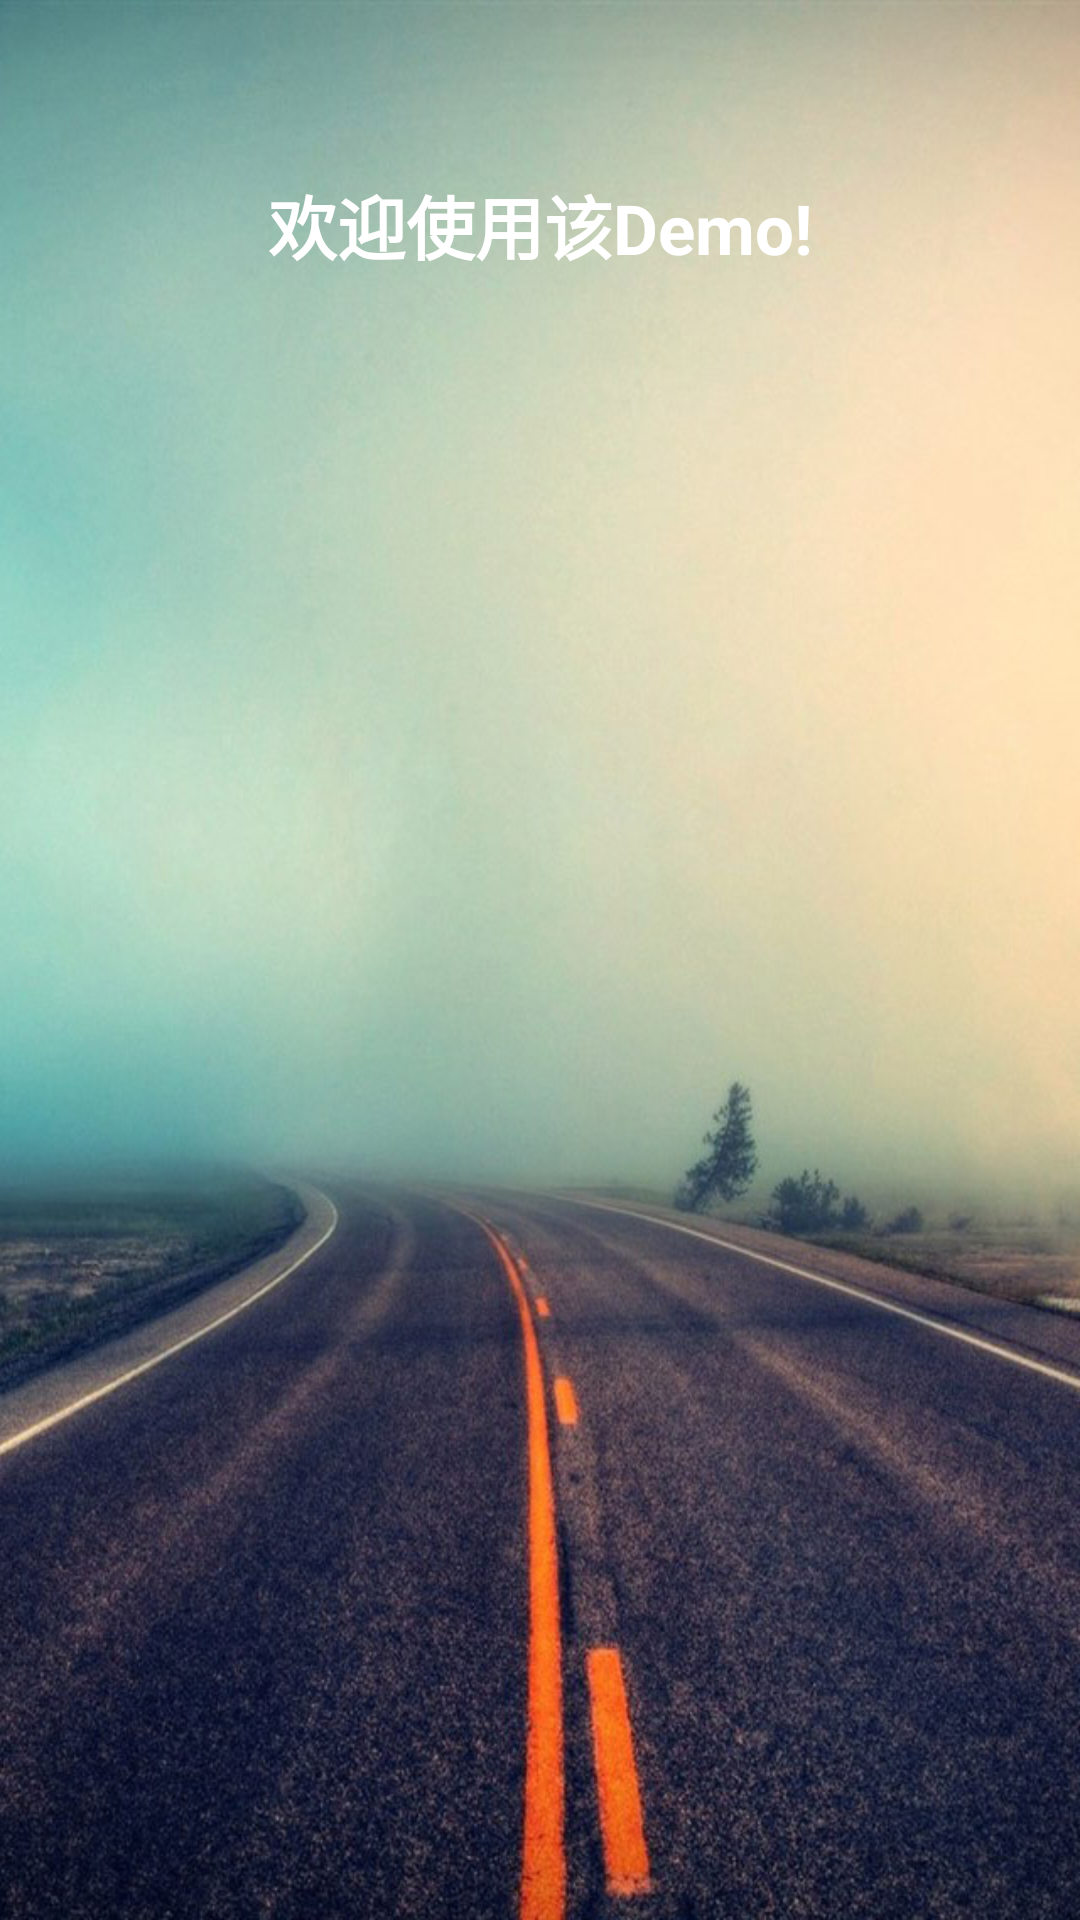

Produce the Android XML layout that renders to this screen, including the resource entries it uses.
<!-- AndroidManifest.xml: application theme AppThemeNoActionBar -->
<!-- res/layout/viewpager02.xml -->
<?xml version="1.0" encoding="utf-8"?>

<LinearLayout xmlns:android="http://schemas.android.com/apk/res/android"
    android:layout_width="match_parent"
    android:layout_height="match_parent"
    android:background="@drawable/introduction02"
    android:orientation="vertical">

    <TextView
        style="@style/introduction_text"
        android:layout_width="fill_parent"
        android:layout_height="wrap_content"
        android:paddingTop="58dp"
        android:text="@string/hello_world" />


</LinearLayout>
<!-- resources referenced by this layout -->
<resources>
  <!-- drawable introduction02: jpg bitmap (drawable-hdpi, 140214 bytes) -->
  <string name="hello_world">欢迎使用该Demo!</string>
  <style name="introduction_text">
          <item name="android:textSize">23sp</item>
          <item name="android:textColor">@android:color/white</item>
          <item name="android:textStyle">bold</item>
          <item name="android:gravity">center_horizontal</item>
          <item name="android:lineSpacingExtra">3dp</item>
      </style>
  <style name="AppThemeNoActionBar" parent="Theme.AppCompat.Light.NoActionBar">
          
      </style>
</resources>
